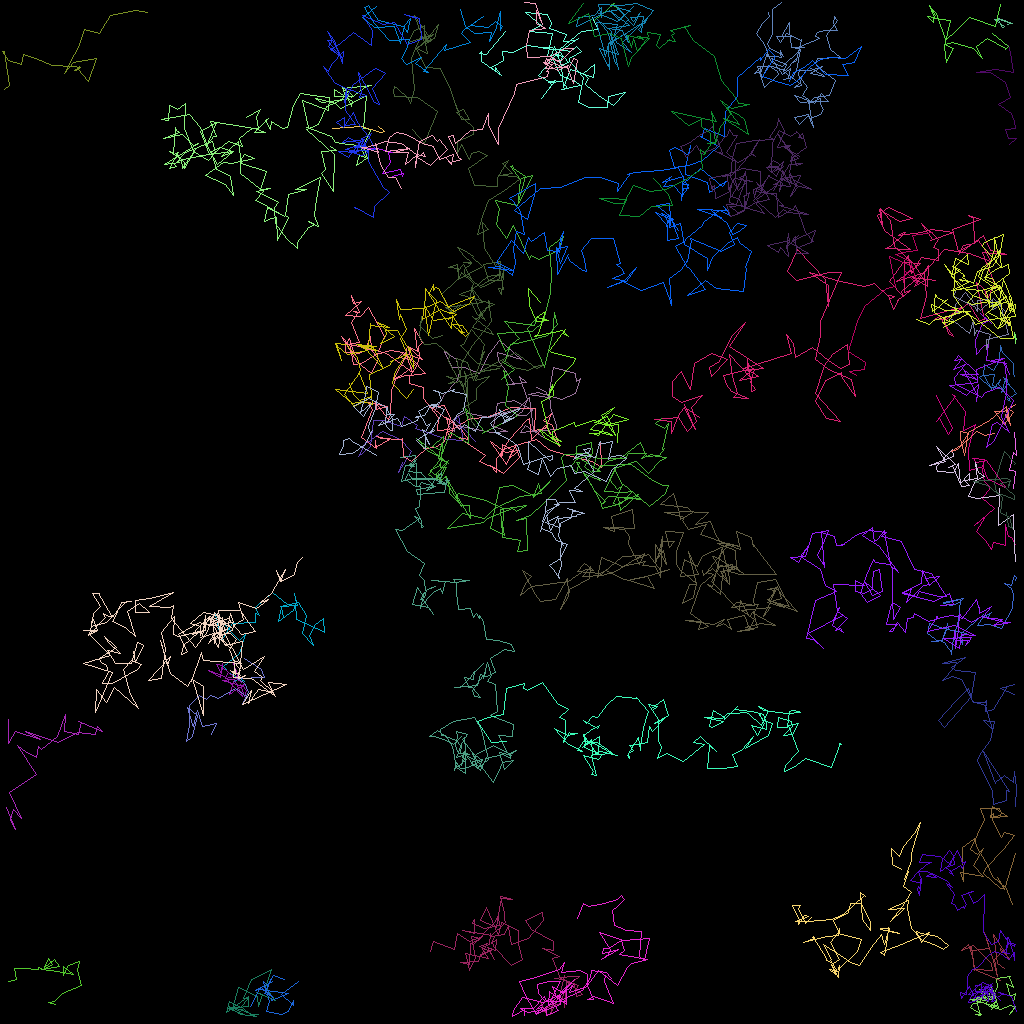

Source data for this figure (header and first rows):
traj_idx, frame, x, y, z
32, 0, 59.36, 55.18, 0.0
32, 1, 56.88, 52.43, 0.0
32, 2, 57.24, 51.9, 0.0
32, 3, 57.84, 55.03, 0.0
32, 4, 55.85, 54.83, 0.0
32, 5, 51.93, 53.51, 0.0
32, 6, 52.07, 53.13, 0.0
32, 7, 50.44, 52.02, 0.0
32, 8, 50.14, 53.22, 0.0
32, 9, 47.89, 52.51, 0.0
32, 10, 46.59, 52.5, 0.0
32, 11, 46.24, 55.69, 0.0
32, 12, 44.8, 57.04, 0.0
32, 13, 45.77, 55.15, 0.0
32, 14, 45.9, 55.19, 0.0
32, 15, 47.81, 53.84, 0.0
32, 17, 50.04, 54.9, 0.0
32, 18, 51.42, 56.34, 0.0
32, 19, 49.79, 58.98, 0.0
32, 20, 50.24, 57.75, 0.0
302, 17, 126.8, 54.03, 0.0
302, 18, 127.0, 56.85, 0.0
302, 19, 126.6, 56.51, 0.0
302, 20, 126.1, 58.74, 0.0
302, 21, 126.4, 58.75, 0.0
302, 22, 126.9, 58.84, 0.0
302, 23, 126.6, 60.97, 0.0
9, 0, 126.4, 113, 0.0
9, 1, 125.8, 111, 0.0
9, 2, 123.9, 109.5, 0.0
9, 3, 123.4, 108, 0.0
9, 4, 122.2, 106, 0.0
9, 5, 121.8, 104.7, 0.0
9, 6, 120.3, 105.8, 0.0
9, 7, 120.3, 110.1, 0.0
9, 8, 120, 109.1, 0.0
9, 9, 122.9, 109.4, 0.0
9, 10, 121.6, 108.1, 0.0
9, 11, 122.9, 105.9, 0.0
9, 12, 122.1, 106.8, 0.0
9, 13, 121.3, 106.1, 0.0
9, 14, 123, 102.3, 0.0
9, 15, 122.5, 101, 0.0
9, 16, 124.9, 101, 0.0
9, 17, 125.1, 101.5, 0.0
9, 18, 125, 101.9, 0.0
9, 19, 123.9, 102.2, 0.0
9, 20, 125.9, 102, 0.0
9, 21, 124, 100.7, 0.0
9, 22, 123.8, 102.1, 0.0
9, 23, 124.2, 101.6, 0.0
9, 24, 124, 102.5, 0.0
9, 25, 125.1, 104.6, 0.0
9, 26, 125.4, 104, 0.0
9, 27, 126.8, 104.4, 0.0
9, 28, 125.4, 106.1, 0.0
9, 29, 123.1, 108.4, 0.0
9, 30, 122.9, 109.2, 0.0
9, 31, 125, 111, 0.0
9, 32, 125.5, 111, 0.0
... 4,894 more rows
